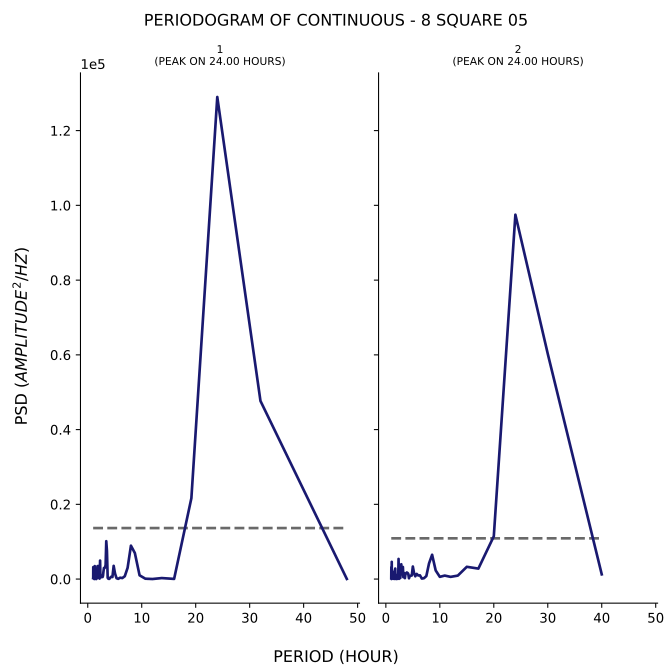

The table this chart was drawn from, first rows:
test, period, psd
1, 48.0, 40.9
1, 32.0, 47668
1, 24.0, 128996
1, 19.2, 21644
1, 16.0, 49.18
1, 13.71, 273.6
1, 12.0, 22.25
1, 10.67, 106.4
1, 9.6, 1013
1, 8.727, 6971
1, 8.0, 8941
1, 7.385, 3026
1, 6.857, 756.1
1, 6.4, 272.8
1, 6.0, 374.6
1, 5.647, 66.41
1, 5.333, 230
1, 5.053, 1499
1, 4.8, 3538
1, 4.571, 550.3
1, 4.364, 645.3
1, 4.174, 384.3
1, 4.0, 65.07
1, 3.84, 71.7
1, 3.692, 325.5
1, 3.556, 7551
1, 3.429, 10136
1, 3.31, 3790
1, 3.2, 3095
1, 3.097, 2933
1, 3.0, 2977
1, 2.909, 2014
1, 2.824, 881.8
1, 2.743, 548.2
1, 2.667, 725.7
1, 2.595, 858
1, 2.526, 863.8
1, 2.462, 483.9
1, 2.4, 1103
1, 2.341, 540.3
1, 2.286, 4948
1, 2.233, 1945
1, 2.182, 127
1, 2.133, 565.1
1, 2.087, 605.8
1, 2.043, 593.9
1, 2.0, 956.6
1, 1.959, 1671
1, 1.92, 3514
1, 1.882, 2073
1, 1.846, 989.1
1, 1.811, 3458
1, 1.778, 2204
1, 1.745, 264.7
1, 1.714, 1242
1, 1.684, 192.8
1, 1.655, 359.4
1, 1.627, 228.9
1, 1.6, 327.4
1, 1.574, 12.04
... 153 more rows
